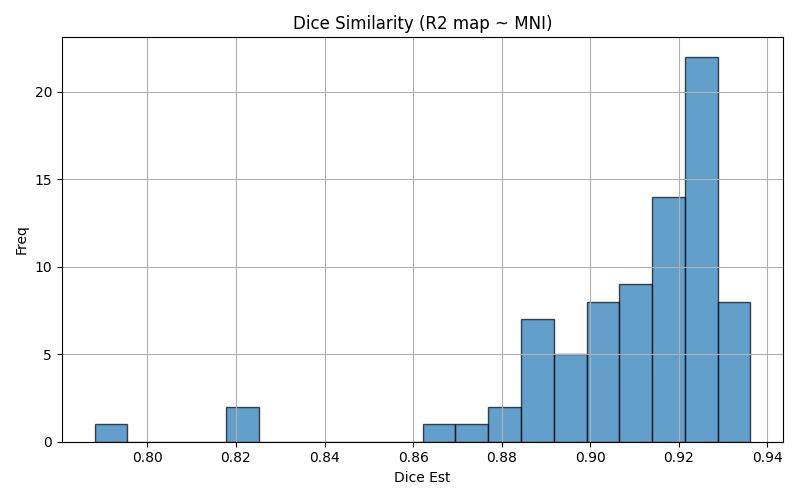

Values plotted in this chart, from the file beside it:
img1	img2	dice	voxinmask	voxoutmask	ratio_inoutmask
sub-04_ses-02_run-2	mni152	0.9225	95.1	4.898	19.42
sub-22_ses-02_run-1	mni152	0.8894	88.35	11.65	7.583
sub-04_ses-01_run-2	mni152	0.9301	94.93	5.072	18.72
sub-11_ses-01_run-2	mni152	0.9123	89.35	10.65	8.39
sub-18_ses-01_run-2	mni152	0.894	93.71	6.292	14.89
sub-14_ses-02_run-2	mni152	0.8933	87.73	12.27	7.149
sub-16_ses-01_run-1	mni152	0.8884	87.57	12.43	7.043
sub-10_ses-01_run-1	mni152	0.9227	90.27	9.732	9.276
sub-13_ses-01_run-1	mni152	0.9228	91.48	8.523	10.73
sub-02_ses-01_run-1	mni152	0.927	94.6	5.404	17.51
sub-18_ses-02_run-2	mni152	0.9049	95.35	4.646	20.52
sub-14_ses-02_run-1	mni152	0.8876	84.03	15.97	5.26
sub-09_ses-01_run-2	mni152	0.9169	89.9	10.1	8.901
sub-05_ses-02_run-2	mni152	0.9298	92.78	7.217	12.86
sub-09_ses-02_run-2	mni152	0.9214	92.18	7.817	11.79
sub-19_ses-02_run-2	mni152	0.9039	91.12	8.877	10.27
sub-04_ses-01_run-1	mni152	0.9288	95.56	4.439	21.53
sub-03_ses-02_run-1	mni152	0.9274	91.15	8.849	10.3
sub-23_ses-01_run-2	mni152	0.9041	94.55	5.454	17.34
sub-01_ses-02_run-1	mni152	0.9103	90.82	9.185	9.887
sub-14_ses-01_run-2	mni152	0.8886	84.6	15.4	5.494
sub-22_ses-01_run-2	mni152	0.8908	84.44	15.56	5.426
sub-05_ses-01_run-1	mni152	0.9269	94.4	5.595	16.87
sub-22_ses-01_run-1	mni152	0.9003	90.83	9.17	9.905
sub-12_ses-02_run-1	mni152	0.9232	93.13	6.874	13.55
sub-16_ses-02_run-1	mni152	0.7881	90.19	9.814	9.189
sub-23_ses-02_run-1	mni152	0.9293	92.68	7.322	12.66
sub-07_ses-02_run-2	mni152	0.9141	91.43	8.574	10.66
sub-19_ses-02_run-1	mni152	0.9005	90.99	9.006	10.1
sub-06_ses-01_run-1	mni152	0.9203	95.7	4.301	22.25
sub-03_ses-01_run-2	mni152	0.9362	94.43	5.568	16.96
sub-19_ses-01_run-2	mni152	0.9121	91.22	8.782	10.39
sub-20_ses-02_run-1	mni152	0.8929	84.94	15.06	5.638
sub-11_ses-02_run-1	mni152	0.9068	89.76	10.24	8.765
sub-13_ses-02_run-1	mni152	0.9188	90.74	9.261	9.798
sub-18_ses-01_run-1	mni152	0.909	89.65	10.35	8.662
sub-10_ses-01_run-2	mni152	0.9247	90.51	9.49	9.537
sub-19_ses-01_run-1	mni152	0.9007	92.07	7.926	11.62
sub-03_ses-01_run-1	mni152	0.9271	91.2	8.802	10.36
sub-09_ses-02_run-1	mni152	0.9192	93.5	6.495	14.4
sub-10_ses-02_run-2	mni152	0.9267	92.89	7.113	13.06
sub-02_ses-01_run-2	mni152	0.9318	94.73	5.265	17.99
sub-08_ses-01_run-1	mni152	0.8821	84.12	15.88	5.297
sub-01_ses-01_run-1	mni152	0.9163	90.31	9.685	9.325
sub-13_ses-01_run-2	mni152	0.9199	91.43	8.572	10.67
sub-12_ses-01_run-1	mni152	0.9179	94.42	5.578	16.93
sub-06_ses-02_run-1	mni152	0.9238	92.35	7.648	12.08
sub-11_ses-02_run-2	mni152	0.9041	88.8	11.2	7.927
sub-08_ses-02_run-1	mni152	0.8845	84.41	15.59	5.413
sub-06_ses-01_run-2	mni152	0.9277	93.25	6.752	13.81
sub-16_ses-01_run-2	mni152	0.8938	84.45	15.55	5.431
sub-16_ses-02_run-2	mni152	0.8228	90.42	9.577	9.442
sub-10_ses-02_run-1	mni152	0.9287	92.99	7.008	13.27
sub-18_ses-02_run-1	mni152	0.9263	92.54	7.459	12.41
sub-20_ses-01_run-2	mni152	0.8879	88.3	11.7	7.55
sub-07_ses-01_run-1	mni152	0.9105	92.99	7.012	13.26
sub-23_ses-02_run-2	mni152	0.9214	94.28	5.724	16.47
sub-07_ses-01_run-2	mni152	0.9153	92.57	7.431	12.46
sub-08_ses-02_run-2	mni152	0.8836	85.09	14.91	5.708
sub-12_ses-02_run-2	mni152	0.9218	94.49	5.508	17.16
... 20 more rows
